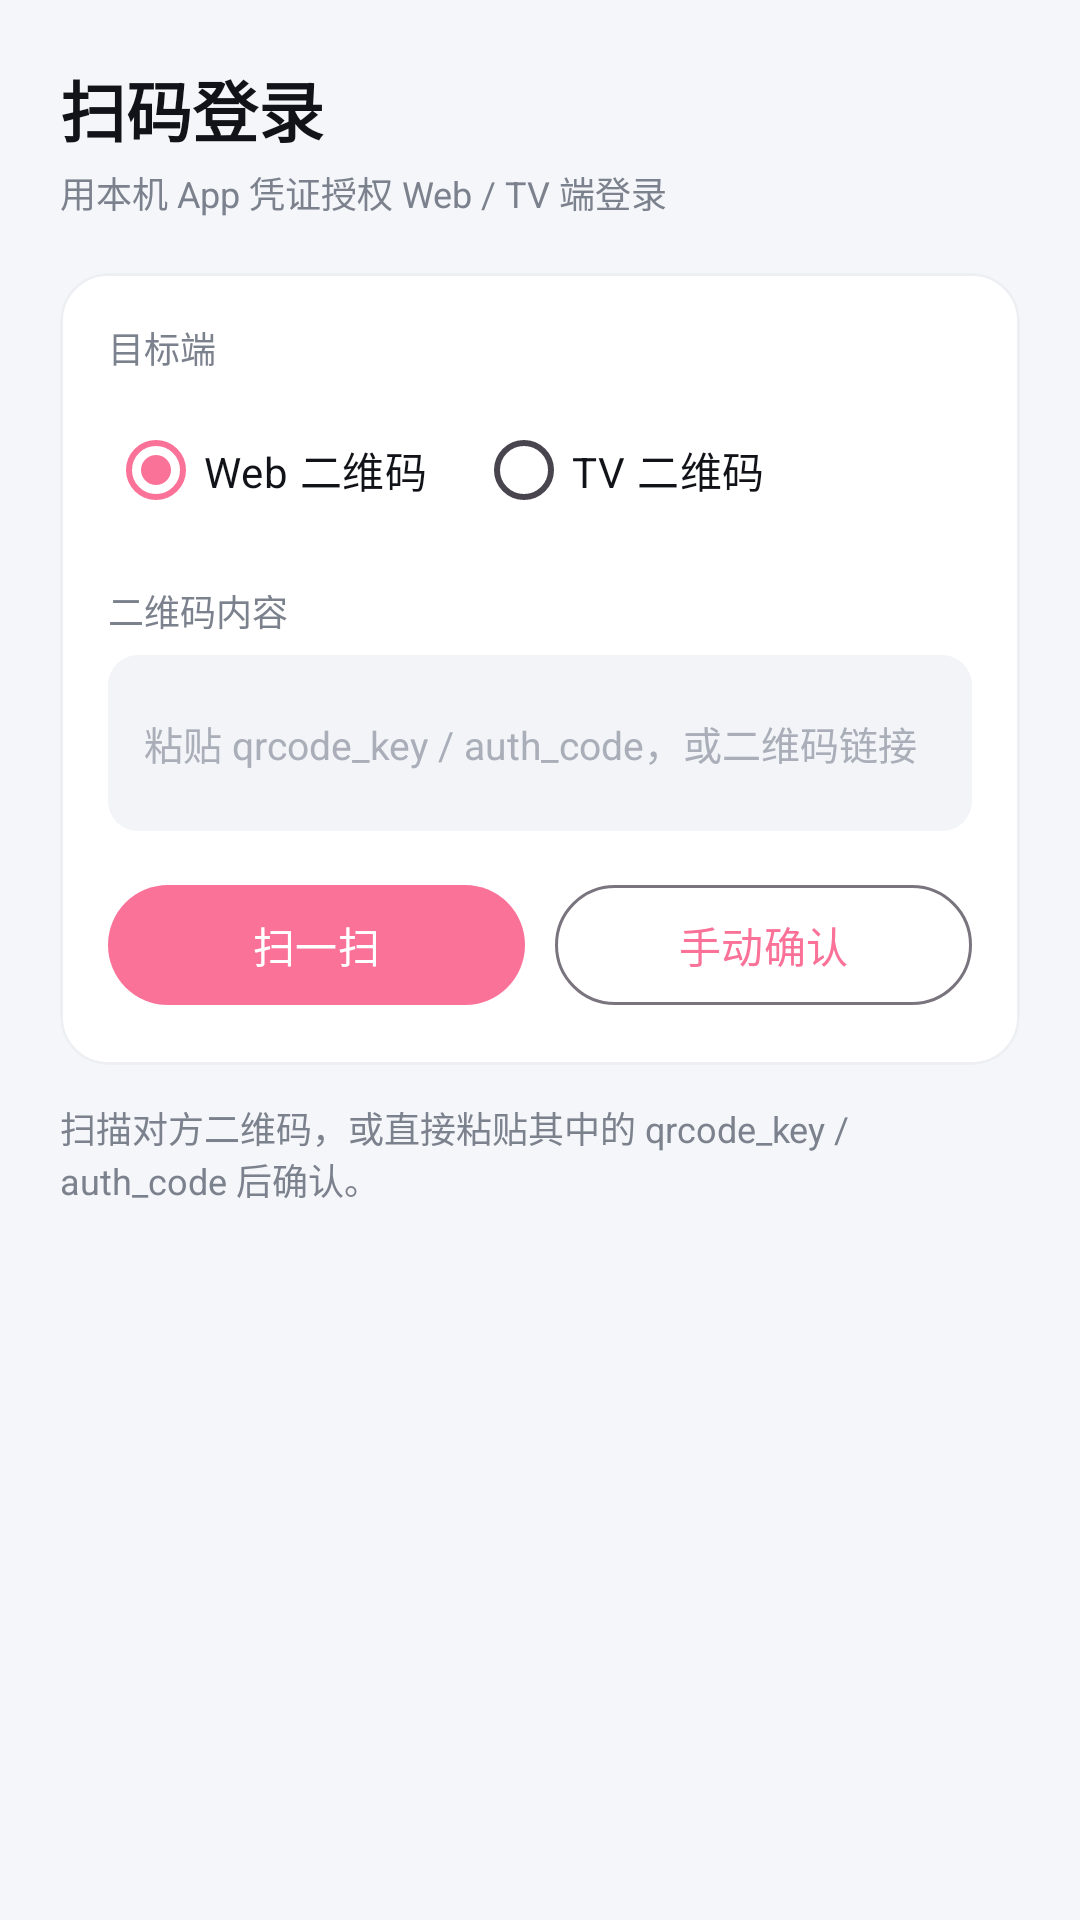

Write the Android layout XML for this screen, with the resource values it uses.
<!-- AndroidManifest.xml: application theme Theme.BiliDebug -->
<!-- res/layout/activity_qrlogin.xml -->
<?xml version="1.0" encoding="utf-8"?>

<ScrollView xmlns:android="http://schemas.android.com/apk/res/android"
    xmlns:app="http://schemas.android.com/apk/res-auto"
    android:layout_width="match_parent"
    android:layout_height="match_parent"
    android:background="@color/bg_page"
    android:fillViewport="true">

    <LinearLayout
        android:layout_width="match_parent"
        android:layout_height="wrap_content"
        android:orientation="vertical"
        android:padding="20dp">

        <TextView
            style="@style/TitleMain"
            android:layout_width="wrap_content"
            android:layout_height="wrap_content"
            android:text="扫码登录" />

        <TextView
            style="@style/TitleSub"
            android:layout_width="wrap_content"
            android:layout_height="wrap_content"
            android:layout_marginTop="3dp"
            android:text="用本机 App 凭证授权 Web / TV 端登录" />

        <com.google.android.material.card.MaterialCardView
            android:layout_width="match_parent"
            android:layout_height="wrap_content"
            android:layout_marginTop="18dp"
            app:cardBackgroundColor="@color/bg_card"
            app:cardCornerRadius="16dp"
            app:cardElevation="0dp"
            app:strokeColor="@color/divider"
            app:strokeWidth="1dp">

            <LinearLayout
                android:layout_width="match_parent"
                android:layout_height="wrap_content"
                android:orientation="vertical"
                android:padding="16dp">

                <TextView
                    style="@style/FieldLabel"
                    android:layout_width="wrap_content"
                    android:layout_height="wrap_content"
                    android:text="目标端" />

                <RadioGroup
                    android:id="@+id/rgTarget"
                    android:layout_width="match_parent"
                    android:layout_height="wrap_content"
                    android:layout_marginTop="8dp"
                    android:orientation="horizontal">

                    <RadioButton
                        android:id="@+id/rbWeb"
                        android:layout_width="wrap_content"
                        android:layout_height="wrap_content"
                        android:checked="true"
                        android:text="Web 二维码"
                        android:textColor="@color/text_primary" />

                    <RadioButton
                        android:id="@+id/rbTv"
                        android:layout_width="wrap_content"
                        android:layout_height="wrap_content"
                        android:layout_marginStart="16dp"
                        android:text="TV 二维码"
                        android:textColor="@color/text_primary" />
                </RadioGroup>

                <TextView
                    style="@style/FieldLabel"
                    android:layout_width="wrap_content"
                    android:layout_height="wrap_content"
                    android:layout_marginTop="14dp"
                    android:text="二维码内容" />

                <EditText
                    android:id="@+id/etQrCode"
                    android:layout_width="match_parent"
                    android:layout_height="wrap_content"
                    android:layout_marginTop="6dp"
                    android:background="@drawable/bg_input"
                    android:hint="粘贴 qrcode_key / auth_code，或二维码链接"
                    android:inputType="textMultiLine"
                    android:maxLines="3"
                    android:minLines="2"
                    android:padding="12dp"
                    android:textColor="@color/text_primary"
                    android:textColorHint="@color/text_hint"
                    android:textSize="13sp" />

                <LinearLayout
                    android:layout_width="match_parent"
                    android:layout_height="wrap_content"
                    android:layout_marginTop="14dp"
                    android:orientation="horizontal">

                    <com.google.android.material.button.MaterialButton
                        android:id="@+id/btnScan"
                        android:layout_width="0dp"
                        android:layout_height="wrap_content"
                        android:layout_weight="1"
                        android:text="扫一扫" />

                    <com.google.android.material.button.MaterialButton
                        android:id="@+id/btnConfirm"
                        style="@style/Widget.Material3.Button.OutlinedButton"
                        android:layout_width="0dp"
                        android:layout_height="wrap_content"
                        android:layout_marginStart="10dp"
                        android:layout_weight="1"
                        android:text="手动确认" />
                </LinearLayout>
            </LinearLayout>
        </com.google.android.material.card.MaterialCardView>

        <TextView
            android:id="@+id/tvQrHint"
            style="@style/TitleSub"
            android:layout_width="match_parent"
            android:layout_height="wrap_content"
            android:layout_marginTop="12dp"
            android:text="扫描对方二维码，或直接粘贴其中的 qrcode_key / auth_code 后确认。" />
    </LinearLayout>
</ScrollView>
<!-- resources referenced by this layout -->
<resources>
  <color name="bg_card">#FFFFFF</color>
  <color name="bg_page">#F5F6FA</color>
  <color name="divider">#EDEFF3</color>
  <color name="text_hint">#A9AEB8</color>
  <color name="text_primary">#111318</color>
  <!-- drawable bg_input (drawable) -->
  <shape xmlns:android="http://schemas.android.com/apk/res/android"
      android:shape="rectangle">
      <solid android:color="@color/bg_input" />
      <corners android:radius="10dp" />
  </shape>
  <style name="FieldLabel">
          <item name="android:textSize">12sp</item>
          <item name="android:textColor">@color/text_secondary</item>
      </style>
  <style name="TitleMain">
          <item name="android:textSize">22sp</item>
          <item name="android:textStyle">bold</item>
          <item name="android:textColor">@color/text_primary</item>
      </style>
  <style name="TitleSub">
          <item name="android:textSize">12sp</item>
          <item name="android:textColor">@color/text_secondary</item>
      </style>
  <style name="Theme.BiliDebug" parent="Theme.Material3.DayNight.NoActionBar">
          <item name="colorPrimary">@color/brand_pink</item>
          <item name="colorOnPrimary">@color/white</item>
          <item name="android:windowBackground">@color/bg_page</item>
          <item name="android:statusBarColor">@color/bg_page</item>
          <item name="android:navigationBarColor">@color/bg_page</item>
          <item name="android:windowLightStatusBar">true</item>
      </style>
  <color name="bg_input">#F2F4F8</color>
  <color name="text_secondary">#7C828D</color>
  <color name="brand_pink">#FB7299</color>
  <color name="white">#FFFFFFFF</color>
</resources>
